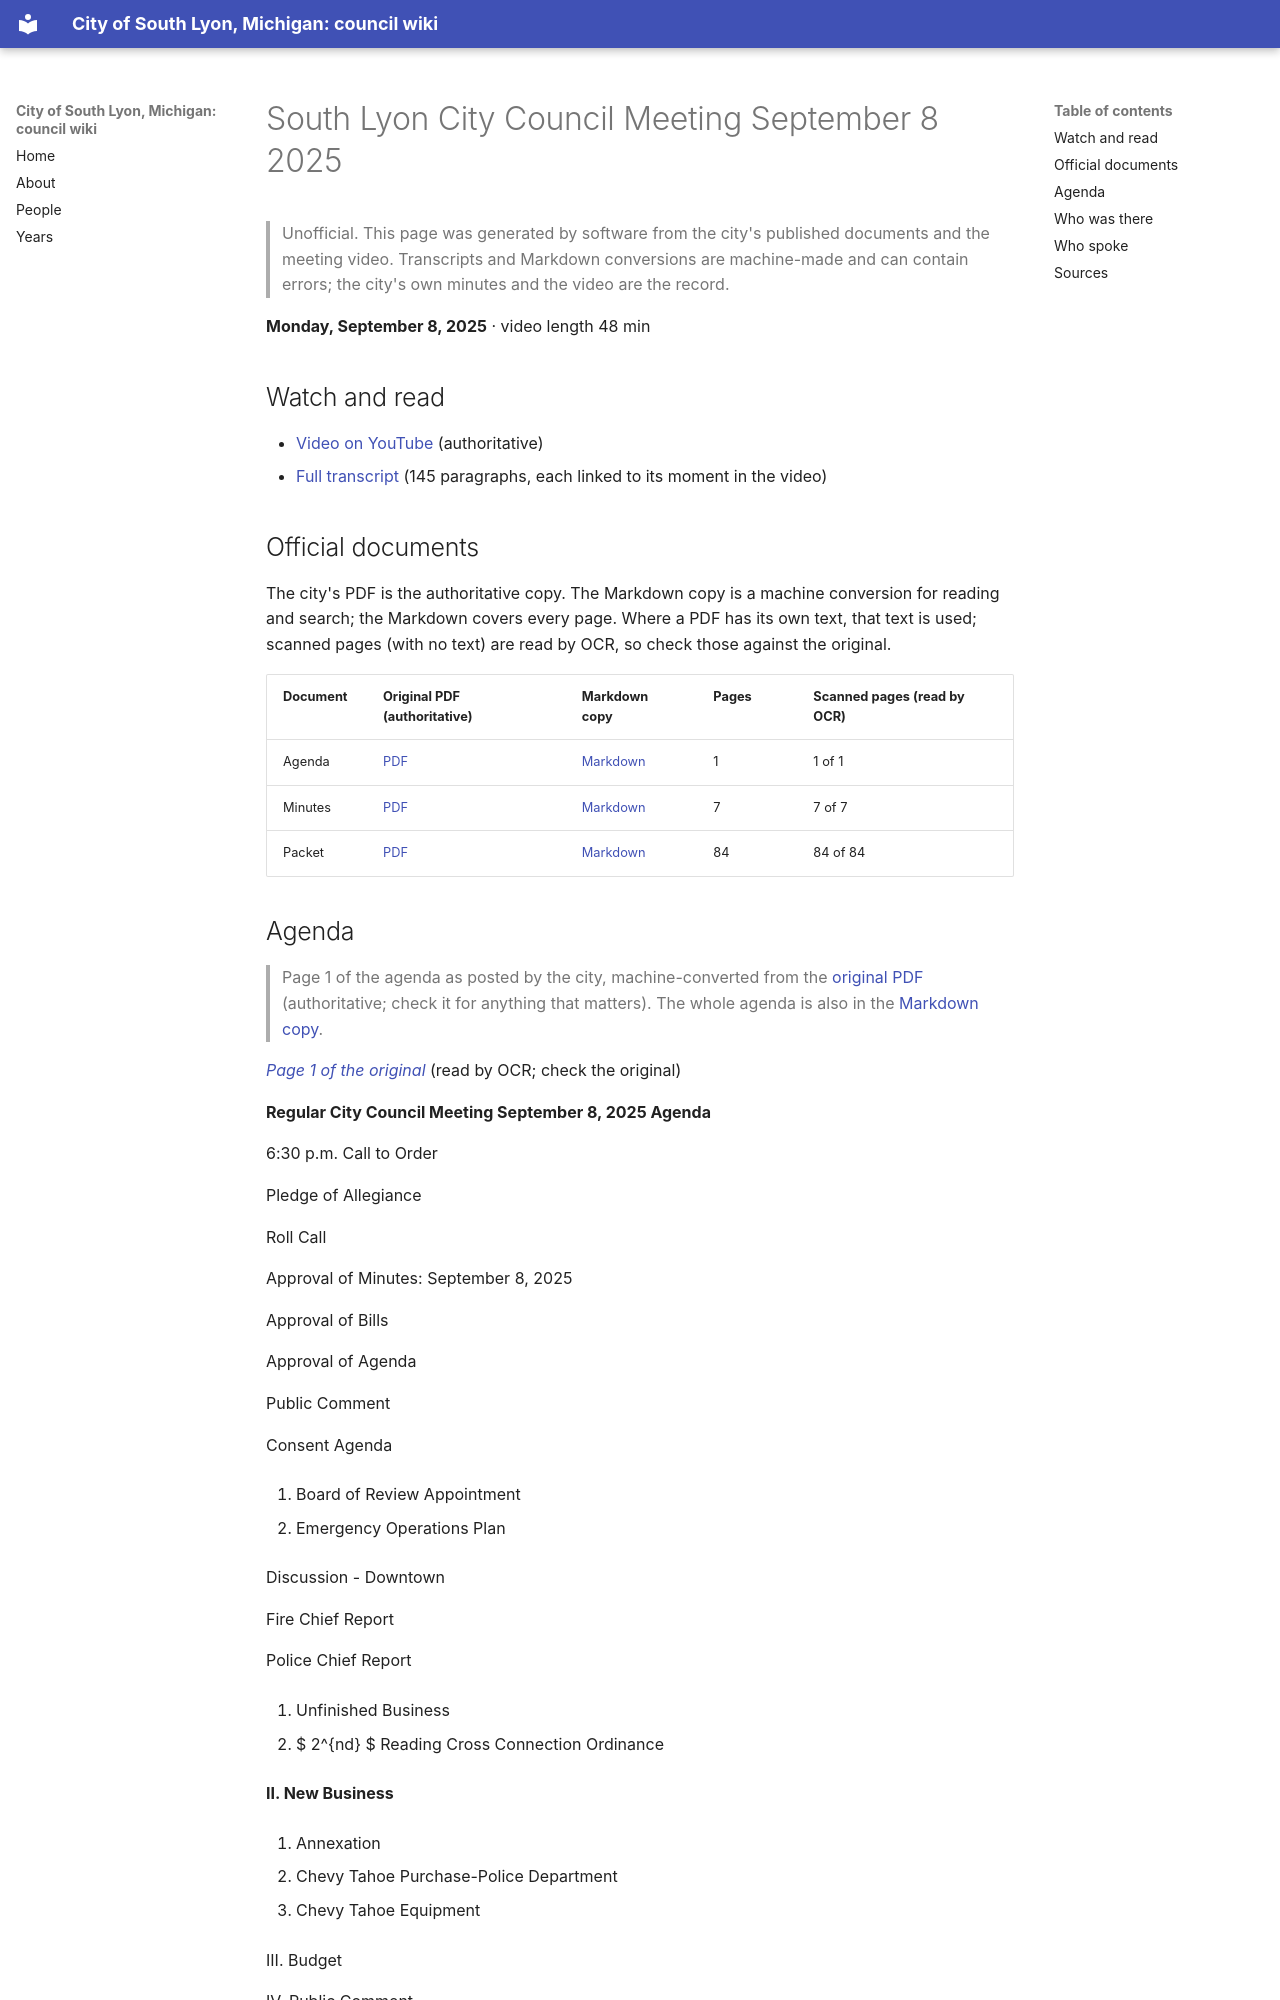

repository: RyanMathewson/city-of-south-lyon-mi-council-wiki · page: meetings/2025/2025-09-08/index.html · generator: mkdocs

---
title: "South Lyon City Council Meeting September 8 2025"
meeting_date: "2025-09-08"
video_url: "https://www.youtube.com/watch?v=10Md0ujnrFE"
source_listing: "https://www.southlyonmi.org/government/city_council/city_council_minutes_and_agendas.php"
---


# South Lyon City Council Meeting September 8 2025

> Unofficial. This page was generated by software from the city's published documents and the meeting video. Transcripts and Markdown conversions are machine-made and can contain errors; the city's own minutes and the video are the record.

**Monday, September 8, 2025** · video length 48 min

## Watch and read

- [Video on YouTube](https://www.youtube.com/watch?v=10Md0ujnrFE) (authoritative)
- [Full transcript](../../transcripts/2025/2025-09-08.md) (145 paragraphs, each linked to its moment in the video)

## Official documents

The city's PDF is the authoritative copy. The Markdown copy is a machine conversion for reading and search; the Markdown covers every page. Where a PDF has its own text, that text is used; scanned pages (with no text) are read by OCR, so check those against the original.

| Document | Original PDF (authoritative) | Markdown copy | Pages | Scanned pages (read by OCR) |
|---|---|---|---|---|
| Agenda | [PDF](https://www.southlyonmi.org/Revised%20Council%20Agenda%2089-8-2025.pdf?t=202509050923180) | [Markdown](../../documents/2025/2025-09-08/agenda.md) | 1 | 1 of 1 |
| Minutes | [PDF](https://www.southlyonmi.org/9-8-25%20CM%20Approved.pdf?t=202509231305250) | [Markdown](../../documents/2025/2025-09-08/minutes.md) | 7 | 7 of 7 |
| Packet | [PDF](https://www.southlyonmi.org/Online%20packet%20September%208%202025.pdf?t=202509050924330) | [Markdown](../../documents/2025/2025-09-08/packet.md) | 84 | 84 of 84 |
